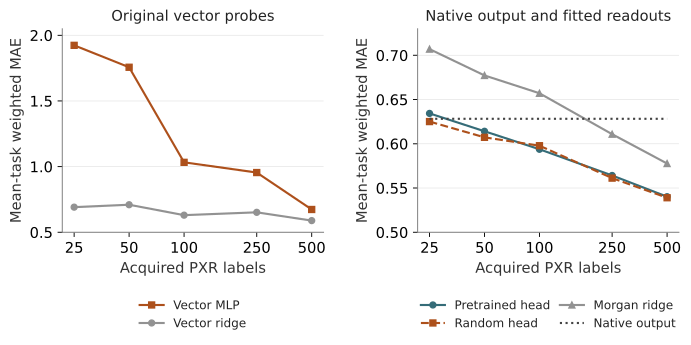

The table this chart was drawn from, first rows:
split, n_train, method, n_cells, wmae_cell_mean, wmae_cell_median, wmae_cell_min, wmae_cell_max, weighted_error_sum, weight_sum, raw_mae, bias, fit_seconds_mean, fit_seconds_median, fit_seconds_sum, coverage80, coverage90, width90, wmae_pooled, source_row, source_file, source_metric, value, panel
chemical_cluster, 25, repr_mlp, 50, 1.924, 1.624, 0.8315, 7.26, 427040, 221957, 2.114, -0.5493, 0.2063, 0.2121, 10.32, 0.8024, 1.0, inf, 1.924, 20, artifacts/experiments/low_data_20260905_…, wmae_cell_mean, 1.924, original_vector_probes
chemical_cluster, 25, repr_ridge, 50, 0.6913, 0.6574, 0.5942, 1.034, 153487, 221957, 0.887, 0.2777, 0.01483, 0.01463, 0.7416, 0.8321, 1.0, inf, 0.6915, 21, artifacts/experiments/low_data_20260905_…, wmae_cell_mean, 0.6913, original_vector_probes
chemical_cluster, 50, repr_mlp, 50, 1.757, 1.292, 0.7318, 8.588, 390272, 221957, 2.127, -0.1571, 0.2231, 0.2245, 11.15, 0.8423, 0.9153, 17.83, 1.758, 32, artifacts/experiments/low_data_20260905_…, wmae_cell_mean, 1.757, original_vector_probes
chemical_cluster, 50, repr_ridge, 50, 0.7097, 0.642, 0.5848, 1.831, 157696, 221957, 0.9467, 0.2281, 0.01821, 0.01793, 0.9106, 0.841, 0.9289, 5.235, 0.7105, 33, artifacts/experiments/low_data_20260905_…, wmae_cell_mean, 0.7097, original_vector_probes
chemical_cluster, 100, repr_mlp, 50, 1.033, 0.9127, 0.6979, 1.991, 229390, 221957, 1.397, 0.1463, 0.2937, 0.2946, 14.68, 0.835, 0.9145, 6.95, 1.033, 44, artifacts/experiments/low_data_20260905_…, wmae_cell_mean, 1.033, original_vector_probes
chemical_cluster, 100, repr_ridge, 50, 0.6303, 0.6206, 0.5771, 0.8132, 139925, 221957, 0.8413, 0.3065, 0.03011, 0.0279, 1.506, 0.8218, 0.9115, 4.46, 0.6304, 45, artifacts/experiments/low_data_20260905_…, wmae_cell_mean, 0.6303, original_vector_probes
chemical_cluster, 250, repr_mlp, 50, 0.9548, 0.7506, 0.6389, 8.385, 212359, 221957, 1.519, 0.4624, 0.5851, 0.5786, 29.26, 0.8004, 0.8981, 3.834, 0.9568, 56, artifacts/experiments/low_data_20260905_…, wmae_cell_mean, 0.9548, original_vector_probes
chemical_cluster, 250, repr_ridge, 50, 0.6519, 0.5989, 0.5571, 1.879, 144800, 221957, 0.9356, 0.1737, 0.06608, 0.06365, 3.304, 0.8063, 0.9005, 3.801, 0.6524, 57, artifacts/experiments/low_data_20260905_…, wmae_cell_mean, 0.6519, original_vector_probes
chemical_cluster, 500, repr_mlp, 50, 0.6735, 0.6503, 0.5813, 1.144, 149466, 221957, 0.8483, 0.09195, 0.9285, 0.9149, 46.42, 0.8061, 0.9011, 3.423, 0.6734, 68, artifacts/experiments/low_data_20260905_…, wmae_cell_mean, 0.6735, original_vector_probes
chemical_cluster, 500, repr_ridge, 50, 0.5888, 0.5825, 0.5485, 0.7408, 130685, 221957, 0.7687, 0.2969, 0.141, 0.1406, 7.05, 0.7936, 0.9004, 3.584, 0.5888, 69, artifacts/experiments/low_data_20260905_…, wmae_cell_mean, 0.5888, original_vector_probes
chemical_cluster, 25, head_pretrained, 50, 0.6343, 0.624, 0.5772, 0.7827, 140794, 221957, 0.84, 0.4438, 0.461, 0.4335, 23.05, 0.8361, 1.0, inf, 0.6343, 14, artifacts/experiments/low_data_20260905_…, wmae_cell_mean, 0.6343, practical_readouts
chemical_cluster, 25, head_random, 50, 0.6251, 0.6166, 0.5762, 0.7648, 138747, 221957, 0.8149, 0.3686, 0.459, 0.451, 22.95, 0.8375, 1.0, inf, 0.6251, 15, artifacts/experiments/low_data_20260905_…, wmae_cell_mean, 0.6251, practical_readouts
chemical_cluster, 25, morgan_ridge, 50, 0.707, 0.6591, 0.6113, 1.222, 156948, 221957, 0.9049, 0.3374, 0.01866, 0.01844, 0.9331, 0.8318, 1.0, inf, 0.7071, 18, artifacts/experiments/low_data_20260905_…, wmae_cell_mean, 0.707, practical_readouts
chemical_cluster, 25, native_continuous, 50, 0.6282, 0.625, 0.592, 0.6593, 139400, 221957, 0.915, 0.713, 0.003731, 0.003102, 0.1866, 0.8254, 1.0, inf, 0.6281, 19, artifacts/experiments/low_data_20260905_…, wmae_cell_mean, 0.6282, practical_readouts
chemical_cluster, 50, head_pretrained, 50, 0.6141, 0.6112, 0.5596, 0.7092, 136291, 221957, 0.8197, 0.4365, 0.5461, 0.5158, 27.31, 0.8343, 0.9203, 4.715, 0.614, 26, artifacts/experiments/low_data_20260905_…, wmae_cell_mean, 0.6141, practical_readouts
chemical_cluster, 50, head_random, 50, 0.6073, 0.6026, 0.5612, 0.7061, 134783, 221957, 0.7993, 0.3773, 0.529, 0.5259, 26.45, 0.8487, 0.9287, 4.746, 0.6072, 27, artifacts/experiments/low_data_20260905_…, wmae_cell_mean, 0.6073, practical_readouts
chemical_cluster, 50, morgan_ridge, 50, 0.6772, 0.6627, 0.6116, 0.8797, 150334, 221957, 0.8843, 0.3666, 0.02784, 0.02717, 1.392, 0.827, 0.9248, 4.92, 0.6773, 30, artifacts/experiments/low_data_20260905_…, wmae_cell_mean, 0.6772, practical_readouts
chemical_cluster, 50, native_continuous, 50, 0.6282, 0.625, 0.592, 0.6593, 139400, 221957, 0.915, 0.713, 0.004346, 0.003031, 0.2173, 0.8286, 0.9279, 5.404, 0.6281, 31, artifacts/experiments/low_data_20260905_…, wmae_cell_mean, 0.6282, practical_readouts
chemical_cluster, 100, head_pretrained, 50, 0.5938, 0.5948, 0.5441, 0.7585, 131766, 221957, 0.79, 0.4062, 0.7837, 0.8076, 39.18, 0.8161, 0.9129, 4.315, 0.5937, 38, artifacts/experiments/low_data_20260905_…, wmae_cell_mean, 0.5938, practical_readouts
chemical_cluster, 100, head_random, 50, 0.5978, 0.5869, 0.5447, 0.7467, 132660, 221957, 0.7881, 0.3658, 0.7205, 0.7194, 36.02, 0.8173, 0.9104, 4.25, 0.5977, 39, artifacts/experiments/low_data_20260905_…, wmae_cell_mean, 0.5978, practical_readouts
chemical_cluster, 100, morgan_ridge, 50, 0.6571, 0.6565, 0.6011, 0.7777, 145856, 221957, 0.8607, 0.3606, 0.05242, 0.05076, 2.621, 0.818, 0.9111, 4.617, 0.6571, 42, artifacts/experiments/low_data_20260905_…, wmae_cell_mean, 0.6571, practical_readouts
chemical_cluster, 100, native_continuous, 50, 0.6282, 0.625, 0.592, 0.6593, 139400, 221957, 0.915, 0.713, 0.003845, 0.00298, 0.1922, 0.8129, 0.9123, 5.038, 0.6281, 43, artifacts/experiments/low_data_20260905_…, wmae_cell_mean, 0.6282, practical_readouts
chemical_cluster, 250, head_pretrained, 50, 0.5642, 0.5666, 0.5185, 0.6105, 125201, 221957, 0.7539, 0.399, 2.026, 2.057, 101.3, 0.8098, 0.9046, 3.849, 0.5641, 50, artifacts/experiments/low_data_20260905_…, wmae_cell_mean, 0.5642, practical_readouts
chemical_cluster, 250, head_random, 50, 0.5612, 0.565, 0.5062, 0.5931, 124545, 221957, 0.7467, 0.3775, 1.913, 1.945, 95.67, 0.8091, 0.9033, 3.795, 0.5611, 51, artifacts/experiments/low_data_20260905_…, wmae_cell_mean, 0.5612, practical_readouts
chemical_cluster, 250, morgan_ridge, 50, 0.6108, 0.6056, 0.5721, 0.6723, 135568, 221957, 0.7932, 0.3186, 0.1503, 0.1502, 7.517, 0.8099, 0.9099, 4.132, 0.6108, 54, artifacts/experiments/low_data_20260905_…, wmae_cell_mean, 0.6108, practical_readouts
chemical_cluster, 250, native_continuous, 50, 0.6282, 0.625, 0.592, 0.6593, 139400, 221957, 0.915, 0.713, 0.003208, 0.003054, 0.1604, 0.8068, 0.9095, 4.851, 0.6281, 55, artifacts/experiments/low_data_20260905_…, wmae_cell_mean, 0.6282, practical_readouts
chemical_cluster, 500, head_pretrained, 50, 0.5402, 0.5435, 0.5018, 0.5703, 119876, 221957, 0.7098, 0.3601, 3.733, 3.747, 186.7, 0.7967, 0.9037, 3.512, 0.5401, 62, artifacts/experiments/low_data_20260905_…, wmae_cell_mean, 0.5402, practical_readouts
chemical_cluster, 500, head_random, 50, 0.539, 0.5381, 0.5045, 0.5962, 119612, 221957, 0.704, 0.3394, 3.469, 3.526, 173.4, 0.7986, 0.905, 3.478, 0.5389, 63, artifacts/experiments/low_data_20260905_…, wmae_cell_mean, 0.539, practical_readouts
chemical_cluster, 500, morgan_ridge, 50, 0.5777, 0.5761, 0.5493, 0.6249, 128213, 221957, 0.7488, 0.3041, 0.318, 0.3152, 15.9, 0.7968, 0.9019, 3.744, 0.5776, 66, artifacts/experiments/low_data_20260905_…, wmae_cell_mean, 0.5777, practical_readouts
chemical_cluster, 500, native_continuous, 50, 0.6282, 0.625, 0.592, 0.6593, 139400, 221957, 0.915, 0.713, 0.003108, 0.003074, 0.1554, 0.7973, 0.906, 4.773, 0.6281, 67, artifacts/experiments/low_data_20260905_…, wmae_cell_mean, 0.6282, practical_readouts
